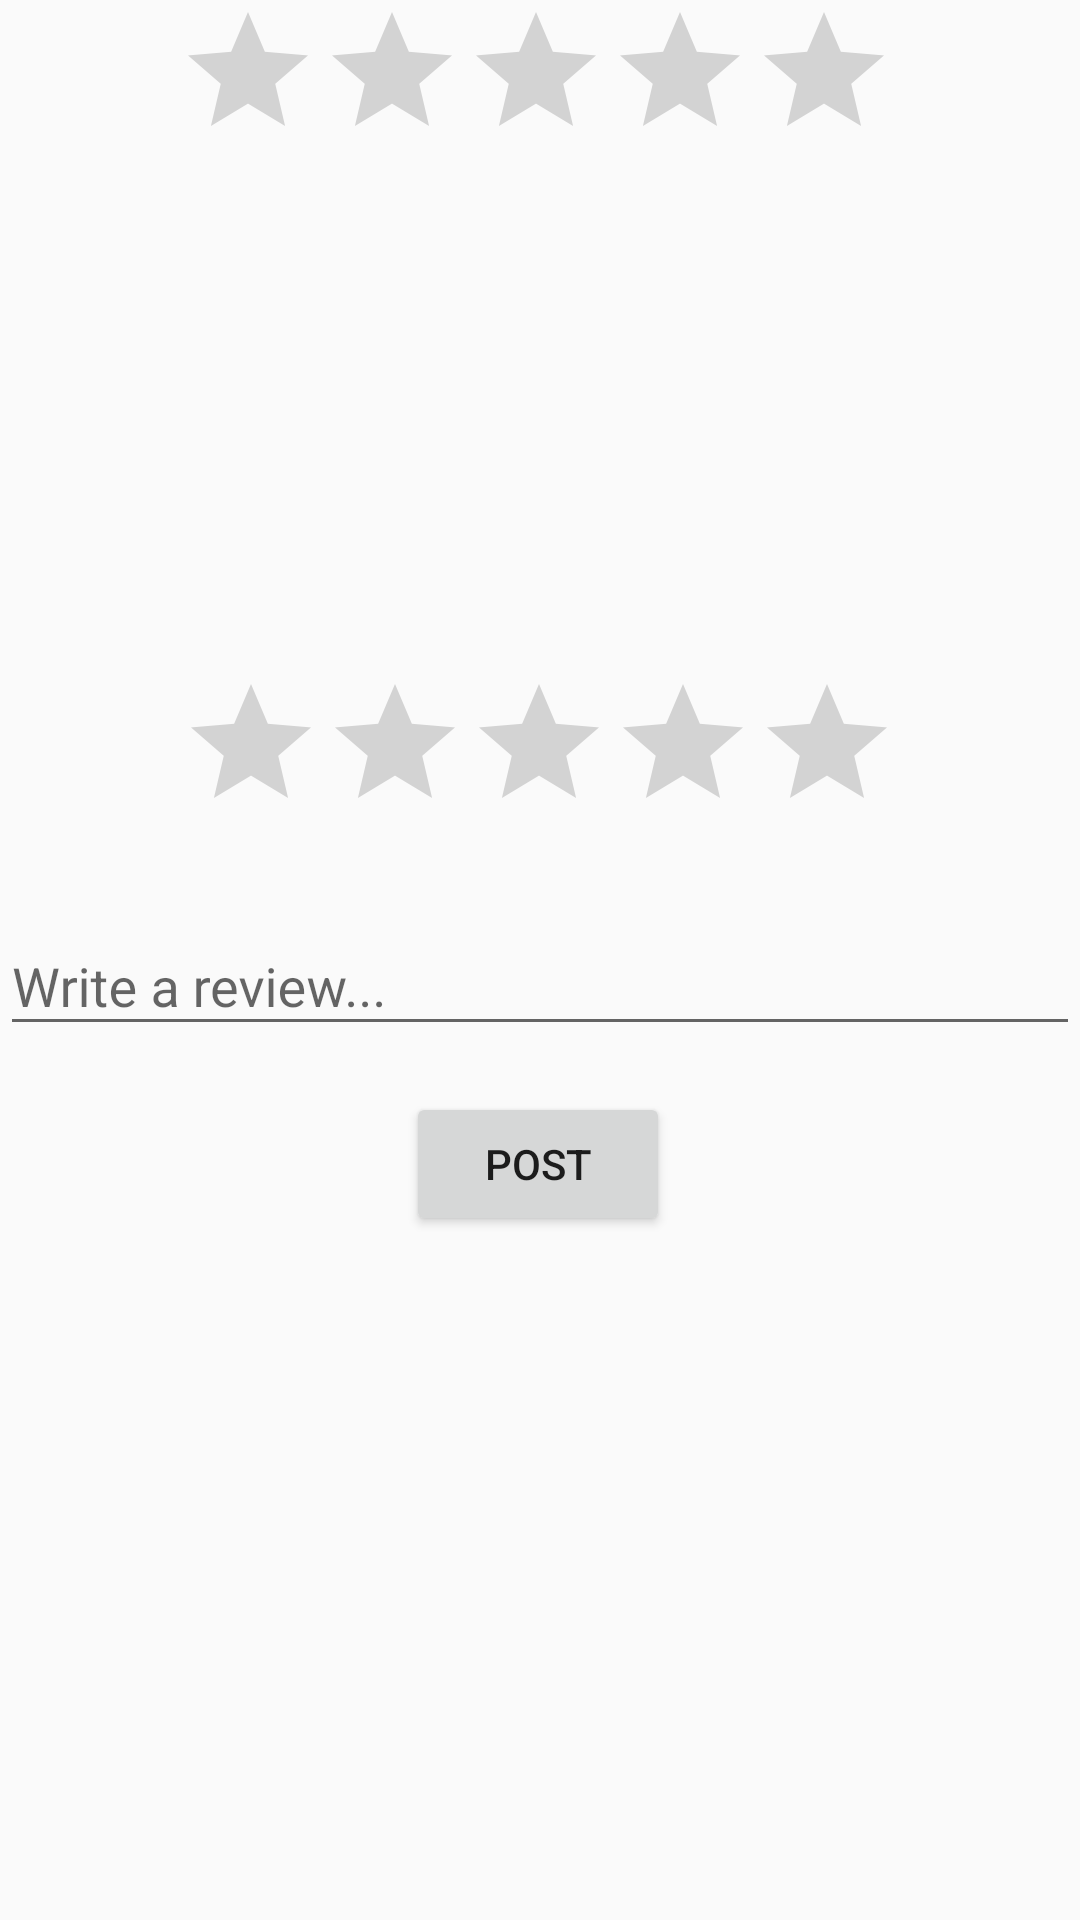

Produce the Android XML layout that renders to this screen, including the resource entries it uses.
<!-- AndroidManifest.xml: application theme Theme.AppCompat.Light.NoActionBar -->
<!-- res/layout/activity_write_review.xml -->
<?xml version="1.0" encoding="utf-8"?>

<androidx.constraintlayout.widget.ConstraintLayout xmlns:android="http://schemas.android.com/apk/res/android"
    xmlns:app="http://schemas.android.com/apk/res-auto"
    xmlns:tools="http://schemas.android.com/tools"
    android:layout_width="match_parent"
    android:layout_height="match_parent"
    tools:context=".WriteReview">

    <com.google.android.material.textfield.TextInputLayout
        android:id="@+id/reviewInput"
        android:layout_width="match_parent"
        android:layout_height="wrap_content"
        app:boxStrokeColor="#000000"
        app:boxStrokeWidth="2dp"
        app:layout_constraintBottom_toTopOf="@+id/postReviewButton"
        app:layout_constraintEnd_toEndOf="parent"
        app:layout_constraintHorizontal_bias="1.0"
        app:layout_constraintStart_toStartOf="parent"
        app:layout_constraintTop_toBottomOf="@+id/ratingBarWriteReview">

        <com.google.android.material.textfield.TextInputEditText
            android:id="@+id/writeReviewEditText"
            android:layout_width="match_parent"
            android:layout_height="wrap_content"
            android:hint="Write a review..." />
    </com.google.android.material.textfield.TextInputLayout>

    <Button
        android:id="@+id/postReviewButton"
        android:layout_width="wrap_content"
        android:layout_height="wrap_content"
        android:layout_marginBottom="228dp"
        android:text="Post"
        app:layout_constraintBottom_toBottomOf="parent"
        app:layout_constraintEnd_toEndOf="parent"
        app:layout_constraintHorizontal_bias="0.498"
        app:layout_constraintStart_toStartOf="parent" />

    <ImageView
        android:id="@+id/imageViewWriteReview"
        android:layout_width="match_parent"
        android:layout_height="216dp"
        app:layout_constraintEnd_toEndOf="parent"
        app:layout_constraintStart_toStartOf="parent"
        app:layout_constraintTop_toTopOf="parent"
        app:srcCompat="@drawable/go" />

    <RatingBar
        android:id="@+id/ratingBarInput"
        android:layout_width="243dp"
        android:layout_height="43dp"
        android:layout_marginTop="28dp"

        android:max="5"
        android:numStars="5"
        android:progressTint="@color/black"
        android:stepSize="1"
        android:rating="0"
        app:layout_constraintEnd_toEndOf="parent"
        app:layout_constraintStart_toStartOf="parent"
        app:layout_constraintTop_toBottomOf="@+id/imageView2" />

    <RatingBar
        android:id="@+id/ratingBarWriteReview"
        android:layout_width="wrap_content"
        android:layout_height="wrap_content"
        android:layout_marginTop="8dp"
        android:progressTint="#000000"
        android:stepSize="1.0"
        app:layout_constraintEnd_toEndOf="parent"
        app:layout_constraintHorizontal_bias="0.497"
        app:layout_constraintStart_toStartOf="parent"
        app:layout_constraintTop_toBottomOf="@+id/imageViewWriteReview" />
</androidx.constraintlayout.widget.ConstraintLayout>
<!-- resources referenced by this layout -->
<resources>

  <!-- not gathered from this repository: default colours our renderer supplied (Android Studio template values) -->
  <color name="black">#FF000000</color>
</resources>
